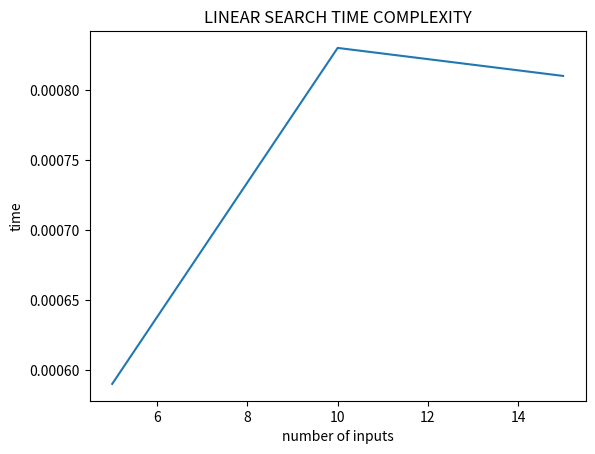

Reproduce this figure in Python.
#4 Implement Linear Search, compute space and time complexities, plot graph using asymptotic notations

import time

s = time.perf_counter()

def linear_search(data, n, x):
    for i in range(0, n):
        if data[i] == x:
            return i
    return -1

data = [1,3,5,7,9,2,4,6,8,10,14,12,45,18,11]
x = 11
n = len(data)

result = linear_search(data, n, x)
if result == -1:
    print("element not found! GETT OU-")
else:
    print("element present at index,", result)
e = time.perf_counter()
print('time:', e-s)

import matplotlib.pyplot as plt
import numpy as np

x = [5, 10, 15]
y = [0.00059, 0.00083, 0.00081]

plt.plot(x,y)
plt.xlabel('number of inputs')
plt.ylabel('time')
plt.title("LINEAR SEARCH TIME COMPLEXITY")
plt.show()

# Case   Time   Space 
# Best:  O(1)   O(1)
# Worst: O(n)	O(1)